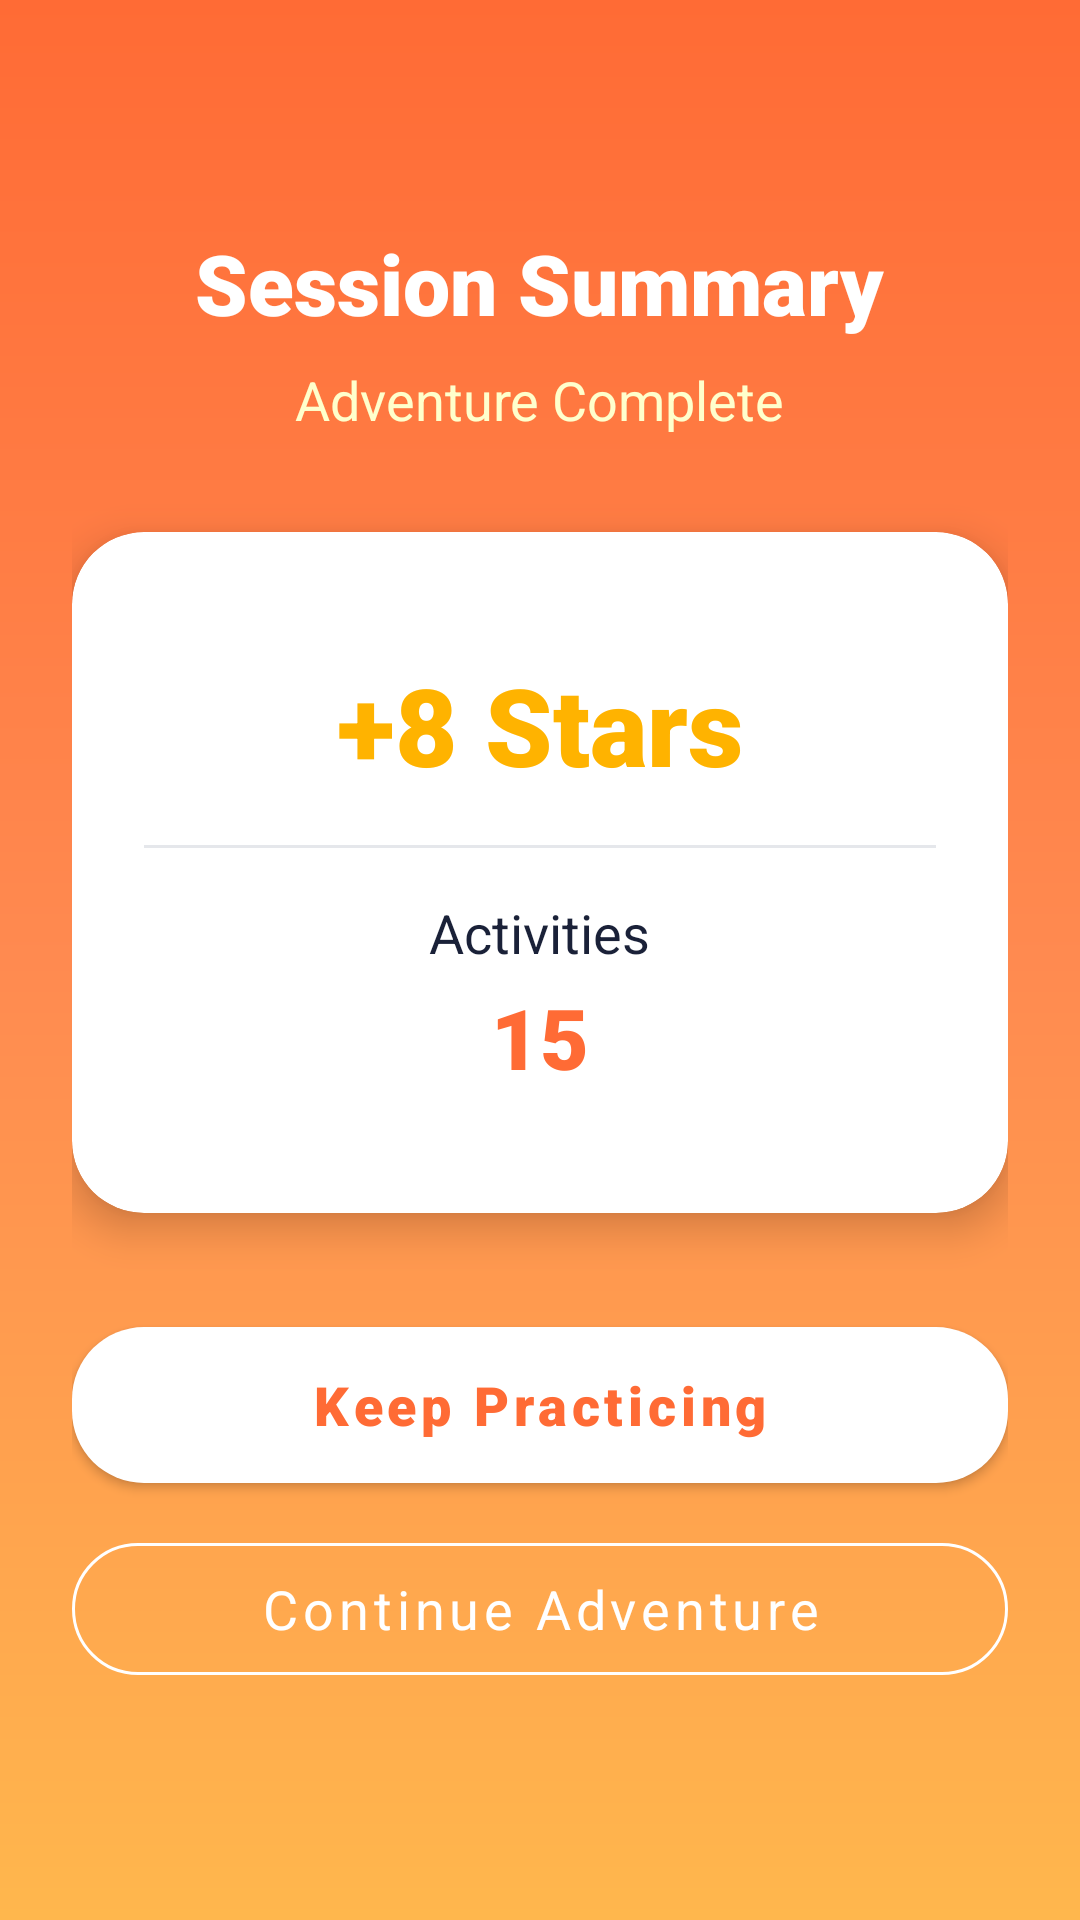

Layout XML and referenced resources for this Android screen:
<!-- AndroidManifest.xml: application theme Theme.AddVenture -->
<!-- res/layout/activity_session_summary.xml -->
<?xml version="1.0" encoding="utf-8"?>
<LinearLayout xmlns:android="http://schemas.android.com/apk/res/android"
    xmlns:app="http://schemas.android.com/apk/res-auto"
    android:layout_width="match_parent"
    android:layout_height="match_parent"
    android:background="@drawable/bg_splash_gradient"
    android:gravity="center"
    android:orientation="vertical"
    android:padding="@dimen/spacing_lg">

    
    <TextView
        android:id="@+id/tvCelebration"
        android:layout_width="wrap_content"
        android:layout_height="wrap_content"
        android:fontFamily="sans-serif-black"
        android:text="Session Summary"
        android:textColor="@color/white"
        android:textSize="28sp" />

    <TextView
        android:layout_width="wrap_content"
        android:layout_height="wrap_content"
        android:layout_marginTop="8dp"
        android:fontFamily="sans-serif-bold"
        android:text="@string/session_complete"
        android:textColor="#FFFFFFCC"
        android:textSize="18sp" />

    
    <com.google.android.material.card.MaterialCardView
        android:layout_width="match_parent"
        android:layout_height="wrap_content"
        android:layout_marginTop="@dimen/spacing_xl"
        app:cardCornerRadius="@dimen/corner_lg"
        app:cardElevation="@dimen/card_elevation_high"
        app:cardBackgroundColor="@color/white">

        <LinearLayout
            android:layout_width="match_parent"
            android:layout_height="wrap_content"
            android:gravity="center"
            android:orientation="vertical"
            android:padding="@dimen/spacing_lg">

            
            <LinearLayout
                android:layout_width="match_parent"
                android:layout_height="wrap_content"
                android:gravity="center"
                android:orientation="vertical"
                android:padding="@dimen/spacing_md">

                <TextView
                    android:id="@+id/tvStarsEarned"
                    android:layout_width="wrap_content"
                    android:layout_height="wrap_content"
                    android:fontFamily="sans-serif-black"
                    android:text="+8 Stars"
                    android:textColor="@color/star_gold"
                    android:textSize="36sp" />
            </LinearLayout>

            <View
                android:layout_width="match_parent"
                android:layout_height="1dp"
                android:background="@color/divider" />

            
            <LinearLayout
                android:layout_width="match_parent"
                android:layout_height="wrap_content"
                android:gravity="center"
                android:orientation="vertical"
                android:padding="@dimen/spacing_md">

                <TextView
                    android:layout_width="wrap_content"
                    android:layout_height="wrap_content"
                    android:fontFamily="sans-serif-bold"
                    android:text="Activities"
                    android:textColor="@color/text_primary"
                    android:textSize="18sp" />

                <TextView
                    android:id="@+id/tvActivities"
                    android:layout_width="wrap_content"
                    android:layout_height="wrap_content"
                    android:layout_marginTop="4dp"
                    android:fontFamily="sans-serif-black"
                    android:text="15"
                    android:textColor="@color/primary"
                    android:textSize="28sp" />
            </LinearLayout>

            
            <LinearLayout
                android:layout_width="wrap_content"
                android:layout_height="wrap_content"
                android:visibility="gone">

                <TextView
                    android:id="@+id/tvCorrect"
                    android:layout_width="wrap_content"
                    android:layout_height="wrap_content" />

                <TextView
                    android:id="@+id/tvAccuracy"
                    android:layout_width="wrap_content"
                    android:layout_height="wrap_content" />
            </LinearLayout>

        </LinearLayout>
    </com.google.android.material.card.MaterialCardView>

    
    <com.google.android.material.button.MaterialButton
        android:id="@+id/btnPlayAgain"
        android:layout_width="match_parent"
        android:layout_height="@dimen/button_height_large"
        android:layout_marginTop="@dimen/spacing_xl"
        android:text="@string/btn_play_again"
        android:textAllCaps="false"
        android:textSize="@dimen/text_md"
        android:fontFamily="sans-serif-black"
        app:backgroundTint="@color/white"
        app:cornerRadius="@dimen/corner_lg"
        android:textColor="@color/primary" />

    <com.google.android.material.button.MaterialButton
        android:id="@+id/btnGoHome"
        android:layout_width="match_parent"
        android:layout_height="@dimen/button_height"
        android:layout_marginTop="@dimen/spacing_sm"
        android:text="@string/btn_go_home"
        android:textAllCaps="false"
        android:textSize="@dimen/text_md"
        android:fontFamily="sans-serif-bold"
        style="@style/Widget.MaterialComponents.Button.OutlinedButton"
        app:cornerRadius="@dimen/corner_lg"
        app:strokeColor="@color/white"
        android:textColor="@color/white" />

</LinearLayout>
<!-- resources referenced by this layout -->
<resources>
  <color name="divider">#E5E7EB</color>
  <color name="primary">#FF6B35</color>
  <color name="star_gold">#FFB300</color>
  <color name="text_primary">#1A2138</color>
  <color name="white">#FFFFFF</color>
  <dimen name="button_height">56dp</dimen>
  <dimen name="button_height_large">64dp</dimen>
  <dimen name="card_elevation_high">8dp</dimen>
  <dimen name="corner_lg">24dp</dimen>
  <dimen name="spacing_lg">24dp</dimen>
  <dimen name="spacing_md">16dp</dimen>
  <dimen name="spacing_sm">8dp</dimen>
  <dimen name="spacing_xl">32dp</dimen>
  <dimen name="text_md">18sp</dimen>
  <!-- drawable bg_splash_gradient (drawable) -->
  <?xml version="1.0" encoding="utf-8"?>
  <shape xmlns:android="http://schemas.android.com/apk/res/android"
      android:shape="rectangle">
      <gradient
          android:angle="160"
          android:startColor="#FF6B35"
          android:centerColor="#FF8A50"
          android:endColor="#FFB74D"
          android:type="linear" />
  </shape>
  <string name="btn_go_home">Continue Adventure</string>
  <string name="btn_play_again">Keep Practicing</string>
  <string name="session_complete">Adventure Complete</string>
  <style name="Theme.AddVenture" parent="Theme.MaterialComponents.Light.NoActionBar">
          <item name="colorPrimary">@color/primary</item>
          <item name="colorPrimaryVariant">@color/primary_dark</item>
          <item name="colorSecondary">@color/secondary</item>
          <item name="colorSecondaryVariant">@color/secondary_dark</item>
          <item name="android:colorBackground">@color/background_light</item>
          <item name="colorOnPrimary">@color/white</item>
          <item name="colorOnSecondary">@color/white</item>
          <item name="android:statusBarColor">@color/primary_dark</item>
          <item name="android:fontFamily">sans-serif-medium</item>
          <item name="android:windowBackground">@color/background_light</item>
      </style>
  <color name="primary_dark">#E85520</color>
  <color name="secondary">#00BFA5</color>
  <color name="secondary_dark">#009E89</color>
  <color name="background_light">#FAFBFE</color>
</resources>
